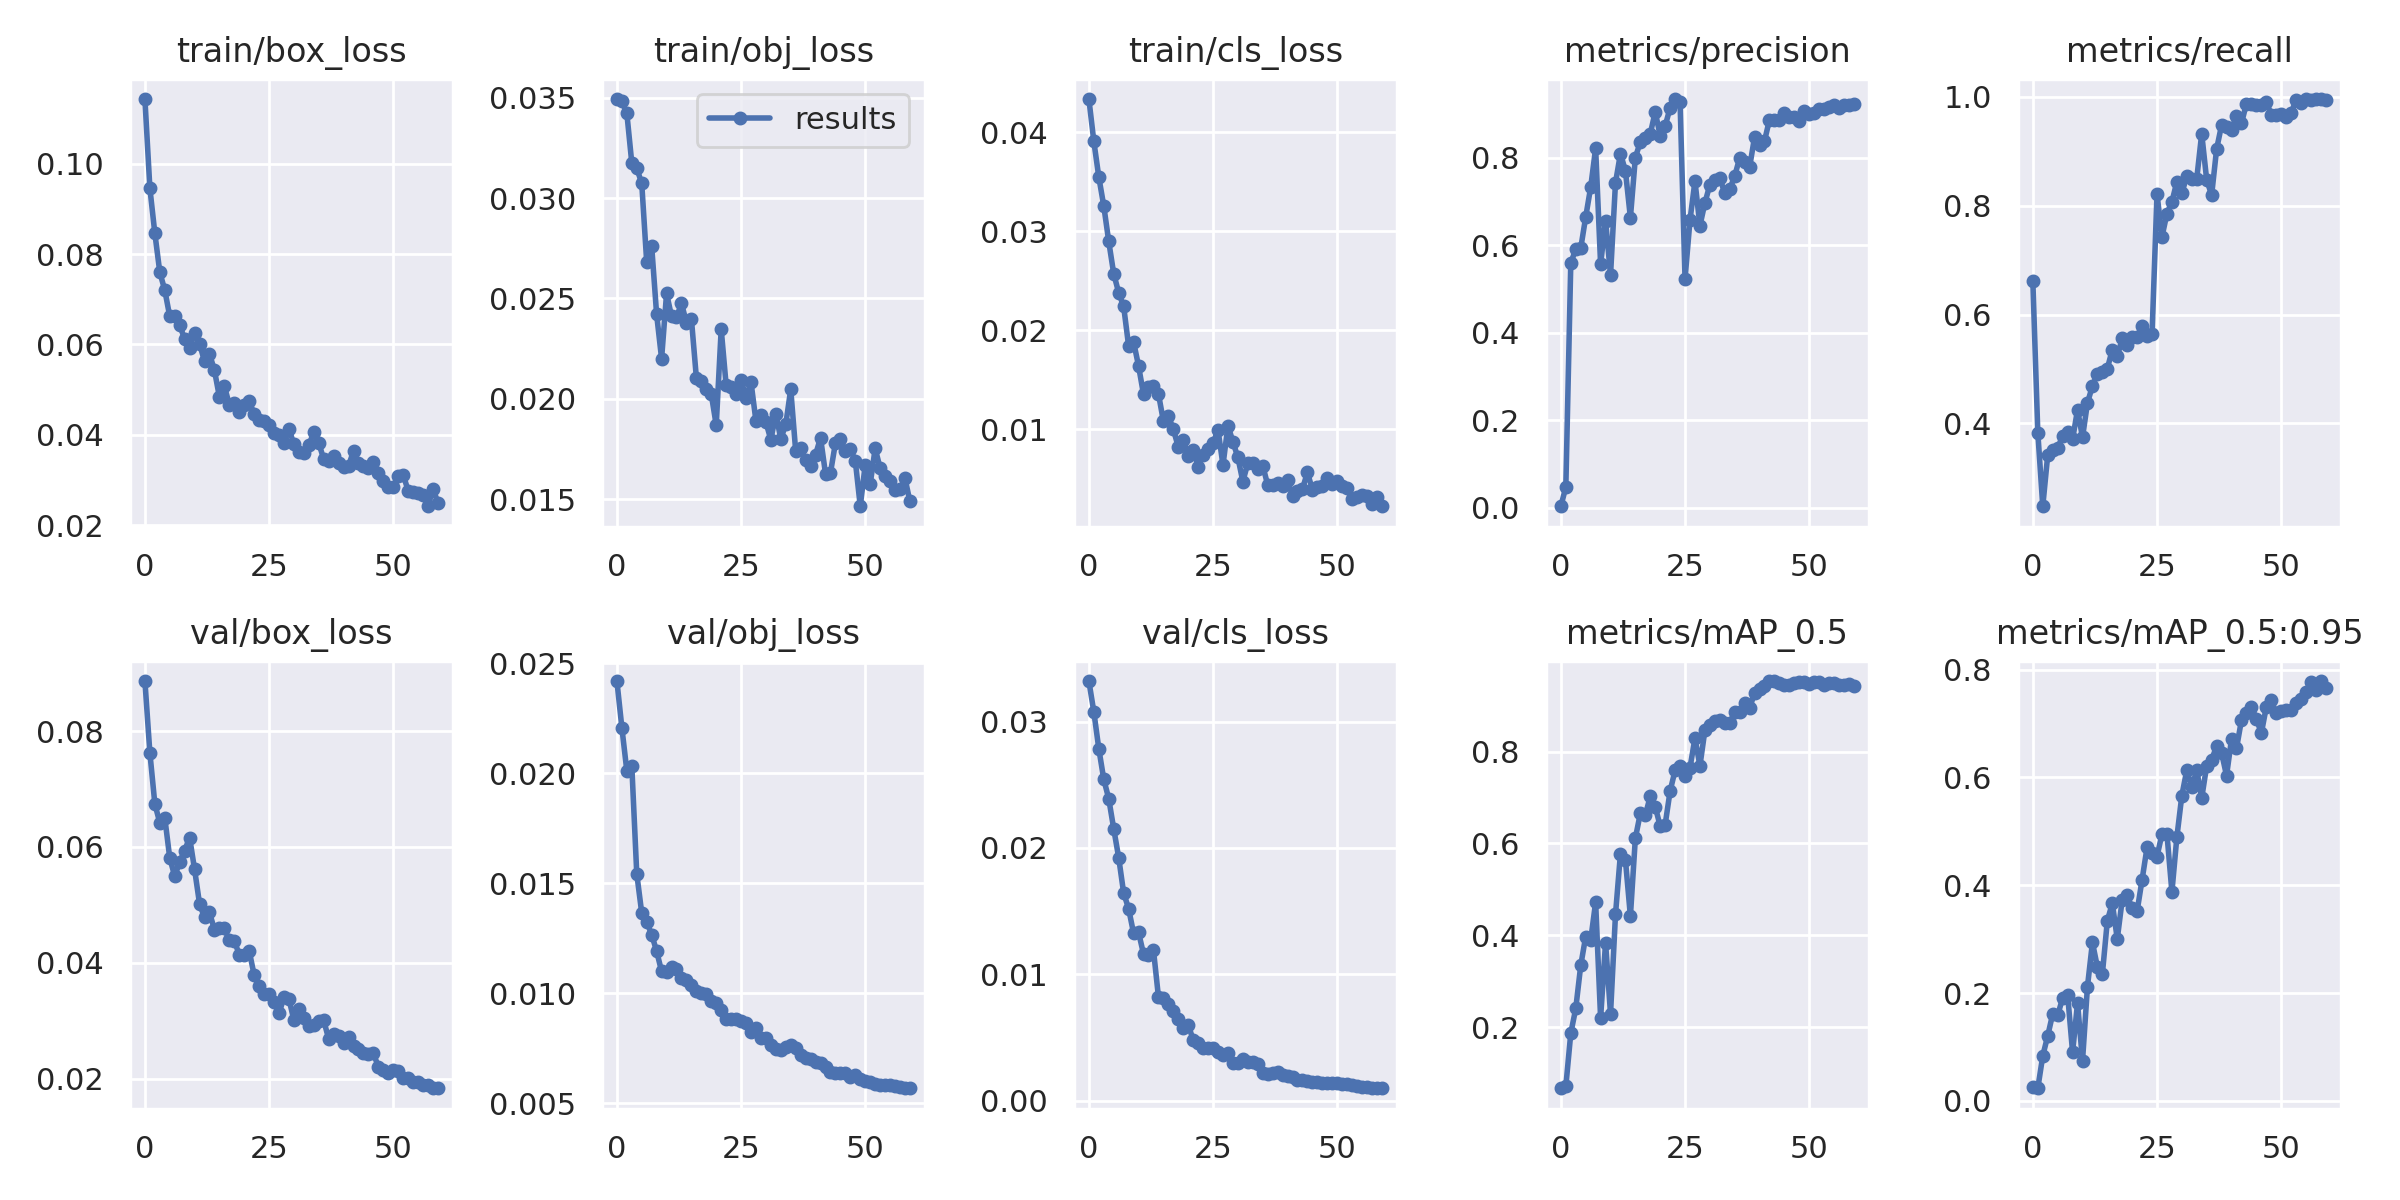

The table this chart was drawn from, first rows:
epoch, train/box_loss, train/obj_loss, train/cls_loss, metrics/precision, metrics/recall, metrics/mAP_0.5, metrics/mAP_0.5:0.95, val/box_loss, val/obj_loss, val/cls_loss, x/lr0, x/lr1, x/lr2
0, 0.1143, 0.03494, 0.04335, 0.003487, 0.6616, 0.0677, 0.02512, 0.08863, 0.02419, 0.03321, 0.091, 0.001, 0.001
1, 0.09456, 0.03482, 0.03906, 0.04744, 0.383, 0.07177, 0.0236, 0.07623, 0.02207, 0.03076, 0.08106, 0.002065, 0.002065
2, 0.08459, 0.03423, 0.03546, 0.5596, 0.2477, 0.1875, 0.08373, 0.06744, 0.02011, 0.02785, 0.07109, 0.003094, 0.003094
3, 0.07595, 0.03175, 0.03254, 0.5906, 0.3421, 0.2412, 0.1209, 0.06416, 0.02034, 0.02543, 0.06109, 0.004087, 0.004087
4, 0.07201, 0.03149, 0.02896, 0.5931, 0.3513, 0.3347, 0.1615, 0.06504, 0.01542, 0.02389, 0.05104, 0.005044, 0.005044
5, 0.06621, 0.03073, 0.0257, 0.6644, 0.3552, 0.3977, 0.1589, 0.05811, 0.01365, 0.02152, 0.04096, 0.005964, 0.005964
6, 0.06627, 0.02681, 0.02378, 0.7323, 0.3761, 0.3897, 0.191, 0.05497, 0.01324, 0.01924, 0.03085, 0.006848, 0.006848
7, 0.06425, 0.02761, 0.0224, 0.8213, 0.3846, 0.4722, 0.1974, 0.05742, 0.01266, 0.01644, 0.0207, 0.007695, 0.007695
8, 0.06119, 0.0242, 0.01841, 0.5567, 0.3706, 0.2207, 0.09048, 0.05939, 0.01191, 0.01519, 0.01051, 0.008506, 0.008506
9, 0.05919, 0.022, 0.01881, 0.6563, 0.4252, 0.3842, 0.1814, 0.06163, 0.01099, 0.01325, 0.008515, 0.008515, 0.008515
10, 0.06259, 0.02525, 0.01639, 0.5316, 0.3741, 0.2292, 0.07449, 0.05613, 0.01097, 0.01332, 0.008515, 0.008515, 0.008515
11, 0.06015, 0.02411, 0.01351, 0.7427, 0.4377, 0.4457, 0.2123, 0.0502, 0.01117, 0.01161, 0.00835, 0.00835, 0.00835
12, 0.05623, 0.02406, 0.01428, 0.8093, 0.4688, 0.5778, 0.2941, 0.04784, 0.01111, 0.01156, 0.008185, 0.008185, 0.008185
13, 0.05792, 0.02476, 0.01437, 0.77, 0.4912, 0.5644, 0.2481, 0.04871, 0.0107, 0.01193, 0.00802, 0.00802, 0.00802
14, 0.05425, 0.0238, 0.01358, 0.6631, 0.4945, 0.4418, 0.2357, 0.04574, 0.0106, 0.008235, 0.007855, 0.007855, 0.007855
15, 0.04836, 0.02398, 0.01081, 0.8002, 0.5006, 0.6116, 0.3344, 0.04604, 0.01035, 0.008144, 0.00769, 0.00769, 0.00769
16, 0.05072, 0.02105, 0.01133, 0.8365, 0.5356, 0.6654, 0.3665, 0.04595, 0.01009, 0.007684, 0.007525, 0.007525, 0.007525
17, 0.04665, 0.0209, 0.009991, 0.844, 0.5231, 0.6615, 0.3006, 0.04388, 0.01, 0.007107, 0.00736, 0.00736, 0.00736
18, 0.04695, 0.02049, 0.008197, 0.8546, 0.5562, 0.7024, 0.3735, 0.04386, 0.009971, 0.00648, 0.007195, 0.007195, 0.007195
19, 0.04497, 0.02023, 0.008933, 0.9048, 0.5441, 0.6801, 0.3814, 0.04139, 0.009639, 0.005742, 0.00703, 0.00703, 0.00703
20, 0.04669, 0.01868, 0.007282, 0.85, 0.5585, 0.6377, 0.3573, 0.0413, 0.009531, 0.006008, 0.006865, 0.006865, 0.006865
21, 0.04747, 0.02346, 0.007923, 0.8723, 0.5584, 0.6411, 0.3524, 0.04206, 0.009214, 0.004803, 0.0067, 0.0067, 0.0067
22, 0.04458, 0.02067, 0.006178, 0.9144, 0.5786, 0.7143, 0.4106, 0.03789, 0.008842, 0.00456, 0.006535, 0.006535, 0.006535
23, 0.04334, 0.02059, 0.00743, 0.9341, 0.5612, 0.7588, 0.4706, 0.03603, 0.008832, 0.004174, 0.00637, 0.00637, 0.00637
24, 0.04299, 0.02025, 0.007941, 0.9282, 0.5635, 0.7675, 0.4593, 0.03461, 0.008833, 0.00414, 0.006205, 0.006205, 0.006205
25, 0.0422, 0.02095, 0.008612, 0.5232, 0.8215, 0.7474, 0.4533, 0.03468, 0.008716, 0.004161, 0.00604, 0.00604, 0.00604
26, 0.04047, 0.02005, 0.009915, 0.6573, 0.7429, 0.7647, 0.4954, 0.03322, 0.008629, 0.003825, 0.005875, 0.005875, 0.005875
27, 0.03992, 0.02083, 0.006364, 0.7465, 0.7855, 0.829, 0.4952, 0.03133, 0.008219, 0.003626, 0.00571, 0.00571, 0.00571
28, 0.03811, 0.01888, 0.01034, 0.6446, 0.8073, 0.7689, 0.3878, 0.03406, 0.008418, 0.00377, 0.005545, 0.005545, 0.005545
29, 0.04128, 0.01918, 0.008723, 0.6966, 0.844, 0.846, 0.4896, 0.03379, 0.007971, 0.002975, 0.00538, 0.00538, 0.00538
30, 0.03787, 0.01884, 0.007136, 0.7382, 0.8231, 0.8566, 0.5665, 0.0301, 0.007969, 0.003019, 0.005215, 0.005215, 0.005215
31, 0.03613, 0.01795, 0.004703, 0.75, 0.8543, 0.8658, 0.6137, 0.032, 0.00764, 0.003285, 0.00505, 0.00505, 0.00505
32, 0.03598, 0.01926, 0.006558, 0.7546, 0.8486, 0.8676, 0.5821, 0.03045, 0.007453, 0.003092, 0.004885, 0.004885, 0.004885
33, 0.03773, 0.01799, 0.006569, 0.7182, 0.8497, 0.863, 0.6134, 0.02911, 0.007398, 0.003075, 0.00472, 0.00472, 0.00472
34, 0.04049, 0.01872, 0.005928, 0.7278, 0.9324, 0.8622, 0.5617, 0.02925, 0.007548, 0.00292, 0.004555, 0.004555, 0.004555
35, 0.03817, 0.02047, 0.00632, 0.7581, 0.8474, 0.8853, 0.6217, 0.02995, 0.007639, 0.002217, 0.00439, 0.00439, 0.00439
36, 0.0346, 0.01739, 0.004359, 0.7993, 0.8196, 0.8852, 0.6332, 0.03008, 0.007503, 0.002137, 0.004225, 0.004225, 0.004225
37, 0.03426, 0.01754, 0.004364, 0.7904, 0.9041, 0.9045, 0.6577, 0.0269, 0.007193, 0.002216, 0.00406, 0.00406, 0.00406
38, 0.03534, 0.01695, 0.004595, 0.7782, 0.9481, 0.8946, 0.6457, 0.02779, 0.007039, 0.002236, 0.003895, 0.003895, 0.003895
39, 0.03375, 0.01666, 0.004259, 0.8471, 0.9439, 0.9268, 0.6034, 0.0274, 0.00699, 0.002068, 0.00373, 0.00373, 0.00373
40, 0.03289, 0.01722, 0.004825, 0.8283, 0.94, 0.9368, 0.671, 0.02627, 0.006859, 0.00195, 0.003565, 0.003565, 0.003565
41, 0.03312, 0.01805, 0.003255, 0.8379, 0.9654, 0.9425, 0.6538, 0.02725, 0.006824, 0.001856, 0.0034, 0.0034, 0.0034
42, 0.03639, 0.01627, 0.003776, 0.8869, 0.9512, 0.9533, 0.7063, 0.02575, 0.006626, 0.001674, 0.003235, 0.003235, 0.003235
43, 0.03381, 0.01631, 0.003952, 0.8866, 0.9875, 0.9528, 0.7202, 0.02508, 0.00642, 0.001608, 0.00307, 0.00307, 0.00307
44, 0.03302, 0.01779, 0.005627, 0.8857, 0.9875, 0.949, 0.7308, 0.0244, 0.006376, 0.001526, 0.002905, 0.002905, 0.002905
45, 0.03253, 0.01799, 0.003877, 0.9027, 0.9852, 0.9451, 0.7092, 0.02433, 0.00638, 0.001478, 0.00274, 0.00274, 0.00274
46, 0.03386, 0.0174, 0.004136, 0.8924, 0.9852, 0.9452, 0.6819, 0.02447, 0.006358, 0.001443, 0.002575, 0.002575, 0.002575
47, 0.03148, 0.01751, 0.004246, 0.8941, 0.9913, 0.9495, 0.7305, 0.02205, 0.006183, 0.001421, 0.00241, 0.00241, 0.00241
48, 0.02971, 0.01691, 0.005069, 0.8831, 0.9671, 0.9515, 0.7434, 0.02148, 0.006259, 0.001393, 0.002245, 0.002245, 0.002245
49, 0.02838, 0.01464, 0.00441, 0.9067, 0.9665, 0.9507, 0.7194, 0.02108, 0.006079, 0.001427, 0.00208, 0.00208, 0.00208
50, 0.02841, 0.01671, 0.004778, 0.8996, 0.9688, 0.9466, 0.7239, 0.02152, 0.006017, 0.0014, 0.001915, 0.001915, 0.001915
51, 0.0309, 0.01574, 0.004264, 0.9015, 0.9631, 0.9506, 0.7257, 0.0213, 0.005939, 0.001331, 0.00175, 0.00175, 0.00175
52, 0.03114, 0.01753, 0.004055, 0.912, 0.9705, 0.9514, 0.7251, 0.02016, 0.005878, 0.00129, 0.001585, 0.001585, 0.001585
53, 0.0276, 0.01654, 0.002927, 0.9117, 0.9943, 0.9441, 0.7373, 0.02022, 0.005841, 0.001209, 0.00142, 0.00142, 0.00142
54, 0.02728, 0.01614, 0.003137, 0.9168, 0.9881, 0.9489, 0.7462, 0.0195, 0.00581, 0.00114, 0.001255, 0.001255, 0.001255
55, 0.02714, 0.01592, 0.003316, 0.9202, 0.9953, 0.9489, 0.7581, 0.01943, 0.00581, 0.001087, 0.00109, 0.00109, 0.00109
56, 0.02674, 0.01546, 0.00325, 0.9146, 0.994, 0.945, 0.7765, 0.01902, 0.00576, 0.001059, 0.000925, 0.000925, 0.000925
57, 0.02416, 0.01548, 0.002472, 0.92, 0.996, 0.9457, 0.762, 0.0189, 0.005736, 0.001022, 0.00076, 0.00076, 0.00076
58, 0.02798, 0.01604, 0.003154, 0.9207, 0.9959, 0.9458, 0.7789, 0.0185, 0.005705, 0.0009998, 0.000595, 0.000595, 0.000595
59, 0.02499, 0.01488, 0.002205, 0.922, 0.9951, 0.9419, 0.7651, 0.01839, 0.005672, 0.0009835, 0.00043, 0.00043, 0.00043
